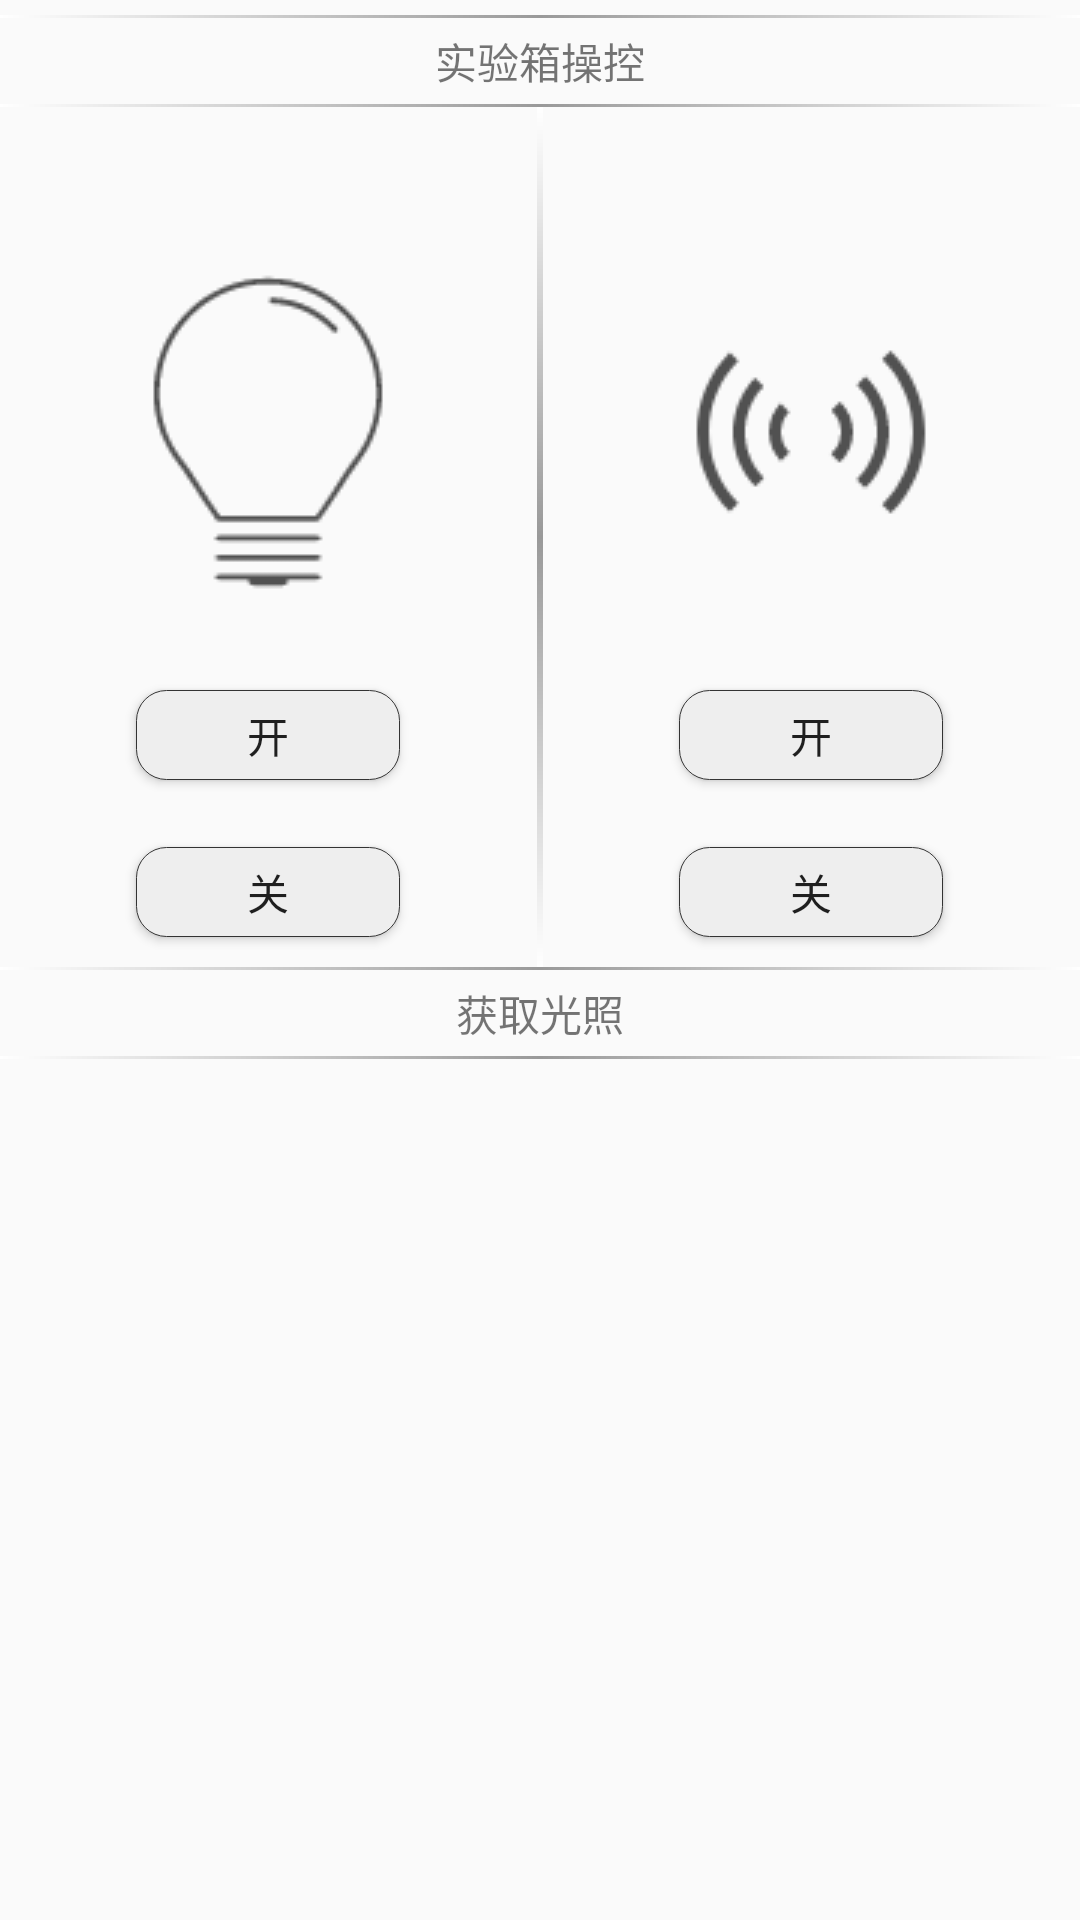

Produce the Android XML layout that renders to this screen, including the resource entries it uses.
<!-- AndroidManifest.xml: application theme AppTheme -->
<!-- res/layout/fragment_lab1.xml -->
<?xml version="1.0" encoding="utf-8"?>
<LinearLayout xmlns:android="http://schemas.android.com/apk/res/android"
    android:layout_width="match_parent"
    android:layout_height="match_parent"
    android:orientation="vertical">

    <LinearLayout
        android:layout_width="match_parent"
        android:layout_height="match_parent"
        android:layout_marginTop="5dp"
        android:orientation="vertical">

        <ImageView
            android:layout_width="match_parent"
            android:layout_height="1dp"
            android:background="@drawable/hengxiangbiankuang" />

        <TextView
            android:layout_width="match_parent"
            android:layout_height="0dp"
            android:layout_weight="1"
            android:gravity="center"
            android:text="实验箱操控" />

        <ImageView
            android:layout_width="match_parent"
            android:layout_height="1dp"
            android:background="@drawable/hengxiangbiankuang" />

        <LinearLayout
            android:layout_width="match_parent"
            android:layout_height="0dp"
            android:layout_weight="10"
            android:orientation="horizontal">

            <LinearLayout
                android:layout_width="0dp"
                android:layout_height="match_parent"
                android:layout_weight="1"
                android:orientation="vertical">

                <LinearLayout
                    android:layout_width="match_parent"
                    android:layout_height="0dp"
                    android:layout_weight="2"></LinearLayout>

                <ImageView
                    android:id="@+id/light1"
                    android:layout_width="wrap_content"
                    android:layout_height="wrap_content"
                    android:layout_gravity="center"
                    android:background="@drawable/light" />

                <LinearLayout
                    android:layout_width="match_parent"
                    android:layout_height="0dp"
                    android:layout_weight="1"></LinearLayout>

                <Button
                    android:id="@+id/light_on"
                    android:layout_width="wrap_content"
                    android:layout_height="30dp"
                    android:layout_gravity="center"
                    android:background="@drawable/btn_bg_red"
                    android:text="开" />

                <LinearLayout
                    android:layout_width="match_parent"
                    android:layout_height="0dp"
                    android:layout_weight="1"></LinearLayout>

                <Button
                    android:id="@+id/light_off"
                    android:layout_width="wrap_content"
                    android:layout_height="30dp"
                    android:layout_gravity="center"
                    android:layout_marginBottom="10dp"
                    android:background="@drawable/btn_bg_red"
                    android:text="关" />

            </LinearLayout>

            <ImageView
                android:layout_width="1dp"
                android:layout_height="match_parent"
                android:background="@drawable/shuxiangbiankuang" />


            <ImageView
                android:layout_width="1dp"
                android:layout_height="match_parent"
                android:background="@drawable/shuxiangbiankuang" />

            <LinearLayout
                android:layout_width="0dp"
                android:layout_height="match_parent"
                android:layout_weight="1"
                android:orientation="vertical">

                <LinearLayout
                    android:layout_width="match_parent"
                    android:layout_height="0dp"
                    android:layout_weight="2"></LinearLayout>

                <ImageView
                    android:id="@+id/fountain"
                    android:layout_width="wrap_content"
                    android:layout_height="wrap_content"
                    android:layout_gravity="center"
                    android:background="@drawable/fengmingqi" />

                <LinearLayout
                    android:layout_width="match_parent"
                    android:layout_height="0dp"
                    android:layout_weight="1"></LinearLayout>

                <Button
                    android:id="@+id/fengmingqi_on"
                    android:layout_width="wrap_content"
                    android:layout_height="30dp"
                    android:layout_gravity="center"
                    android:background="@drawable/btn_bg_red"
                    android:text="开" />

                <LinearLayout
                    android:layout_width="match_parent"
                    android:layout_height="0dp"
                    android:layout_weight="1"></LinearLayout>

                <Button
                    android:id="@+id/fengmingqi_off"
                    android:layout_width="wrap_content"
                    android:layout_height="30dp"
                    android:layout_gravity="center"
                    android:layout_marginBottom="10dp"
                    android:background="@drawable/btn_bg_red"
                    android:text="关" />
            </LinearLayout>


        </LinearLayout>

        <ImageView
            android:layout_width="match_parent"
            android:layout_height="1dp"
            android:background="@drawable/hengxiangbiankuang" />

        <TextView
            android:layout_width="match_parent"
            android:layout_height="0dp"
            android:layout_weight="1"
            android:gravity="center"
            android:text="获取光照" />

        <ImageView
            android:layout_width="match_parent"
            android:layout_height="1dp"
            android:background="@drawable/hengxiangbiankuang" />

        <LinearLayout
            android:layout_width="match_parent"
            android:layout_height="0dp"
            android:layout_weight="10"
            android:orientation="horizontal">
        </LinearLayout>

    </LinearLayout>
</LinearLayout>
<!-- resources referenced by this layout -->
<resources>
  <!-- drawable btn_bg_red (drawable) -->
  <?xml version="1.0" encoding="utf-8"?>
  <selector xmlns:android="http://schemas.android.com/apk/res/android">
      
      
      
      
      
      
      
      <item>
          <shape android:shape="rectangle">
              <stroke android:width="1px" android:color="#333333" />
              <corners android:radius="10dp" />
              <solid android:color="#EEEEEE" />
          </shape>
      </item>
  </selector>
  <!-- drawable fengmingqi: png bitmap (drawable, 3514 bytes) -->
  <!-- drawable hengxiangbiankuang (drawable) -->
  <shape xmlns:android="http://schemas.android.com/apk/res/android"
      android:shape="rectangle">
      <gradient
          android:angle="0"
          android:centerColor="#999999"
          android:endColor="#FFFFFF"
          android:startColor="#FFFFFF"
          android:type="linear" />
  </shape>
  <!-- drawable light: png bitmap (drawable, 2383 bytes) -->
  <!-- drawable shuxiangbiankuang (drawable) -->
  <shape xmlns:android="http://schemas.android.com/apk/res/android"
      android:shape="rectangle">
      <gradient
          android:angle="90"
          android:centerColor="#999999"
          android:endColor="#FFFFFF"
          android:startColor="#FFFFFF"
          android:type="linear" />
  </shape>
  <style name="AppTheme" parent="Theme.AppCompat.Light.DarkActionBar">
          
          <item name="colorPrimary">@color/colorPrimary</item>
          <item name="colorPrimaryDark">@color/colorPrimaryDark</item>
          <item name="colorAccent">@color/colorAccent</item>
          <item name="actionMenuTextColor">@color/white</item>
          <item name="android:actionMenuTextColor">@color/white</item>
      </style>
  <!-- not gathered from this repository: default colours our renderer supplied (Android Studio template values) -->
  <color name="white">#FFFFFFFF</color>
  <color name="colorPrimary">#FF6200EE</color>
  <color name="colorPrimaryDark">#FF3700B3</color>
  <color name="colorAccent">#FF03DAC5</color>
</resources>
